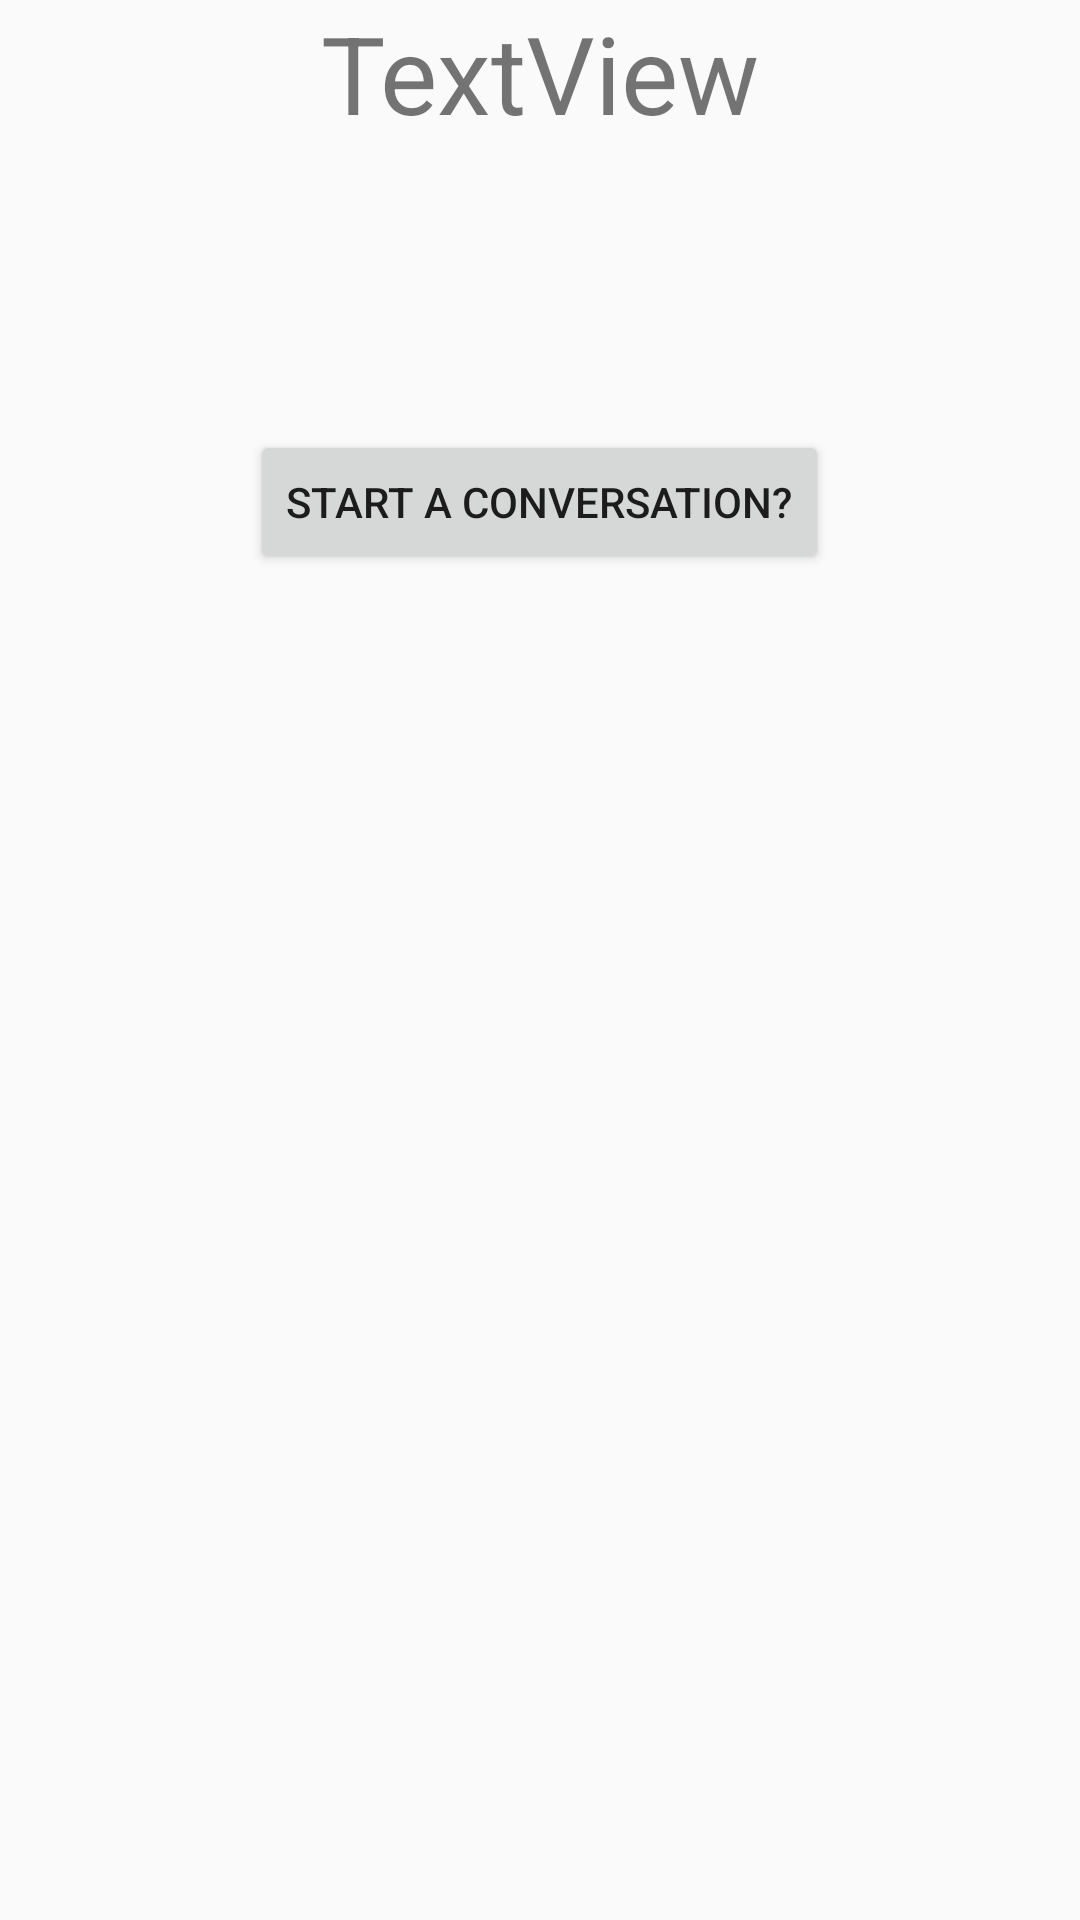

Write the Android layout XML for this screen, with the resource values it uses.
<!-- AndroidManifest.xml: application theme AppTheme -->
<!-- res/layout/activity_profile.xml -->
<?xml version="1.0" encoding="utf-8"?>
<RelativeLayout xmlns:android="http://schemas.android.com/apk/res/android"
    xmlns:tools="http://schemas.android.com/tools"
    android:id="@+id/activity_profile"
    android:layout_width="match_parent"
    android:layout_height="match_parent"
    android:paddingBottom="@dimen/activity_vertical_margin"
    android:paddingLeft="@dimen/activity_horizontal_margin"
    android:paddingRight="@dimen/activity_horizontal_margin"
    android:paddingTop="@dimen/activity_vertical_margin"
    tools:context="com.example.joshi.whatsappclone1.Profile">

    <TextView
        android:text="TextView"
        android:layout_width="wrap_content"
        android:layout_height="wrap_content"
        android:id="@+id/UserNameProfleTextView"
        android:textSize="36sp"
        android:layout_alignParentTop="true"
        android:layout_centerHorizontal="true" />

    <Button
        android:text="Start A Conversation?"
        android:layout_width="wrap_content"
        android:layout_height="wrap_content"
        android:layout_marginTop="95dp"
        android:id="@+id/StartConversationButton"
        android:visibility="visible"
        android:layout_below="@+id/UserNameProfleTextView"
        android:layout_centerHorizontal="true" />
</RelativeLayout>
<!-- resources referenced by this layout -->
<resources>
  <style name="AppTheme" parent="Theme.AppCompat.Light.DarkActionBar">
          
          <item name="windowNoTitle">true</item>
          <item name="windowActionBar">false</item>
          <item name="colorPrimary">@color/colorPrimary</item>
          <item name="colorPrimaryDark">@color/colorPrimaryDark</item>
          <item name="colorAccent">@color/colorAccent</item>
      </style>
  <!-- not gathered from this repository: default colours our renderer supplied (Android Studio template values) -->
  <color name="colorPrimary">#FF6200EE</color>
  <color name="colorPrimaryDark">#FF3700B3</color>
  <color name="colorAccent">#FF03DAC5</color>
</resources>
